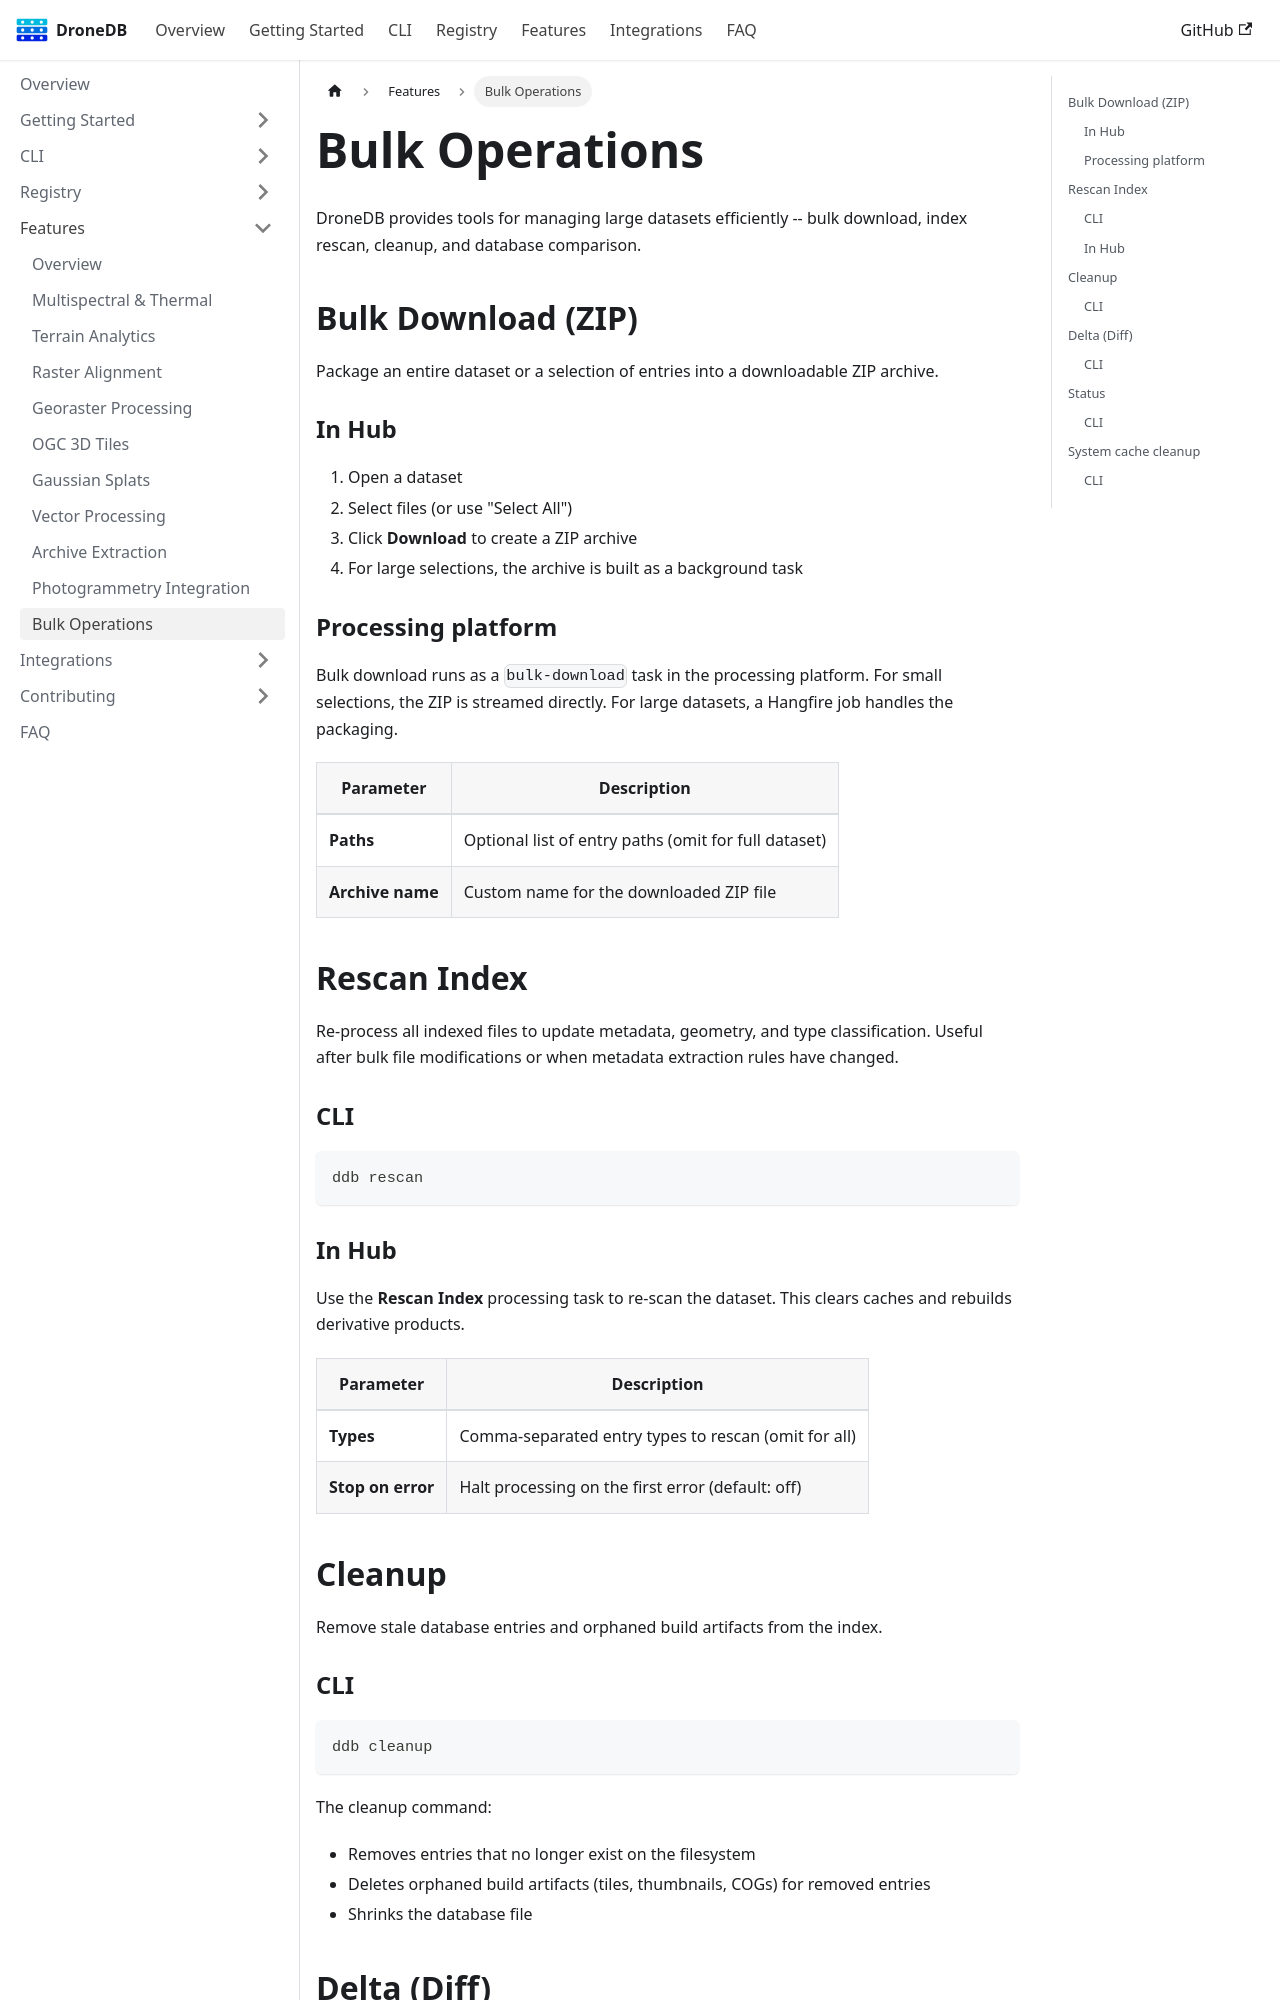

repository: DroneDB/docs · page: docs/features/bulk-operations.html · generator: docusaurus

---
sidebar_position: 13
sidebar_label: Bulk Operations
---

# Bulk Operations

DroneDB provides tools for managing large datasets efficiently -- bulk download, index rescan, cleanup, and database comparison.

## Bulk Download (ZIP)

Package an entire dataset or a selection of entries into a downloadable ZIP archive.

### In Hub

1. Open a dataset
2. Select files (or use "Select All")
3. Click **Download** to create a ZIP archive
4. For large selections, the archive is built as a background task

### Processing platform

Bulk download runs as a `bulk-download` task in the processing platform. For small selections, the ZIP is streamed directly. For large datasets, a Hangfire job handles the packaging.

| Parameter | Description |
|-----------|-------------|
| **Paths** | Optional list of entry paths (omit for full dataset) |
| **Archive name** | Custom name for the downloaded ZIP file |

## Rescan Index

Re-process all indexed files to update metadata, geometry, and type classification. Useful after bulk file modifications or when metadata extraction rules have changed.

### CLI

```bash
ddb rescan
```

### In Hub

Use the **Rescan Index** processing task to re-scan the dataset. This clears caches and rebuilds derivative products.

| Parameter | Description |
|-----------|-------------|
| **Types** | Comma-separated entry types to rescan (omit for all) |
| **Stop on error** | Halt processing on the first error (default: off) |
